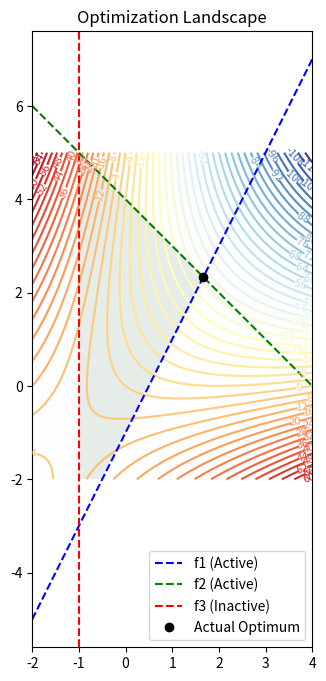

This figure's Python source:
import numpy as np
from scipy.optimize import minimize
import matplotlib.pyplot as plt

# Define the objective function
def objective(vars):
    x, y = vars
    return x**2 + y**2 - 6*x*y - 4*x - 5*y

# Define the constraints in the form g(x) >= 0
cons = (
    {'type': 'ineq', 'fun': lambda vars: -2*vars[0] + vars[1] + 1},   # f1
    {'type': 'ineq', 'fun': lambda vars: -(vars[0] + vars[1] - 4)},  # f2 (flipped for >= 0)
    {'type': 'ineq', 'fun': lambda vars: vars[0] + 1}                # f3
)

# Initial guess
x0 = [0, 0]

# Solve Part A
res_a = minimize(objective, x0, constraints=cons)

# Solve Part B (Change f1 constant to 1.1)
cons_b = (
    {'type': 'ineq', 'fun': lambda vars: -2*vars[0] + vars[1] + 1.1},
    {'type': 'ineq', 'fun': lambda vars: -(vars[0] + vars[1] - 4)},
    {'type': 'ineq', 'fun': lambda vars: vars[0] + 1}
)
res_b = minimize(objective, x0, constraints=cons_b)

print(f"Part (a) Optimal Point: x={res_a.x[0]:.4f}, y={res_a.x[1]:.4f}")
print(f"Part (a) Optimal Cost:  {res_a.fun:.4f}")
print("-" * 30)
print(f"Part (b) New Optimal Cost: {res_b.fun:.4f}")
print(f"Difference: {res_b.fun - res_a.fun:.4f}")




# Define grid
x = np.linspace(-2, 4, 400)
y = np.linspace(-2, 5, 400)
X, Y = np.meshgrid(x, y)
Z = X**2 + Y**2 - 6*X*Y - 4*X - 5*Y

# Boundaries
y1 = 2*x - 1  # f1: -2x + y + 1 = 0
y2 = 4 - x    # f2: x + y - 4 = 0

plt.figure(figsize=(10, 8))
cp = plt.contour(X, Y, Z, levels=50, cmap='RdYlBu_r')
plt.clabel(cp, inline=1, fontsize=8)

# Feasible Region
plt.imshow(((-2*X + Y + 1 >= 0) & (X + Y - 4 <= 0) & (X >= -1)).astype(int), 
           extent=(x.min(), x.max(), y.min(), y.max()), origin="lower", alpha=0.1, cmap='Greens')

plt.plot(x, y1, 'b--', label='f1 (Active)')
plt.plot(x, y2, 'g--', label='f2 (Active)')
plt.axvline(-1, color='r', linestyle='--', label='f3 (Inactive)')
plt.plot(1.6667, 2.3333, 'ko', label='Actual Optimum')

plt.title('Optimization Landscape')
plt.legend()
plt.show()
